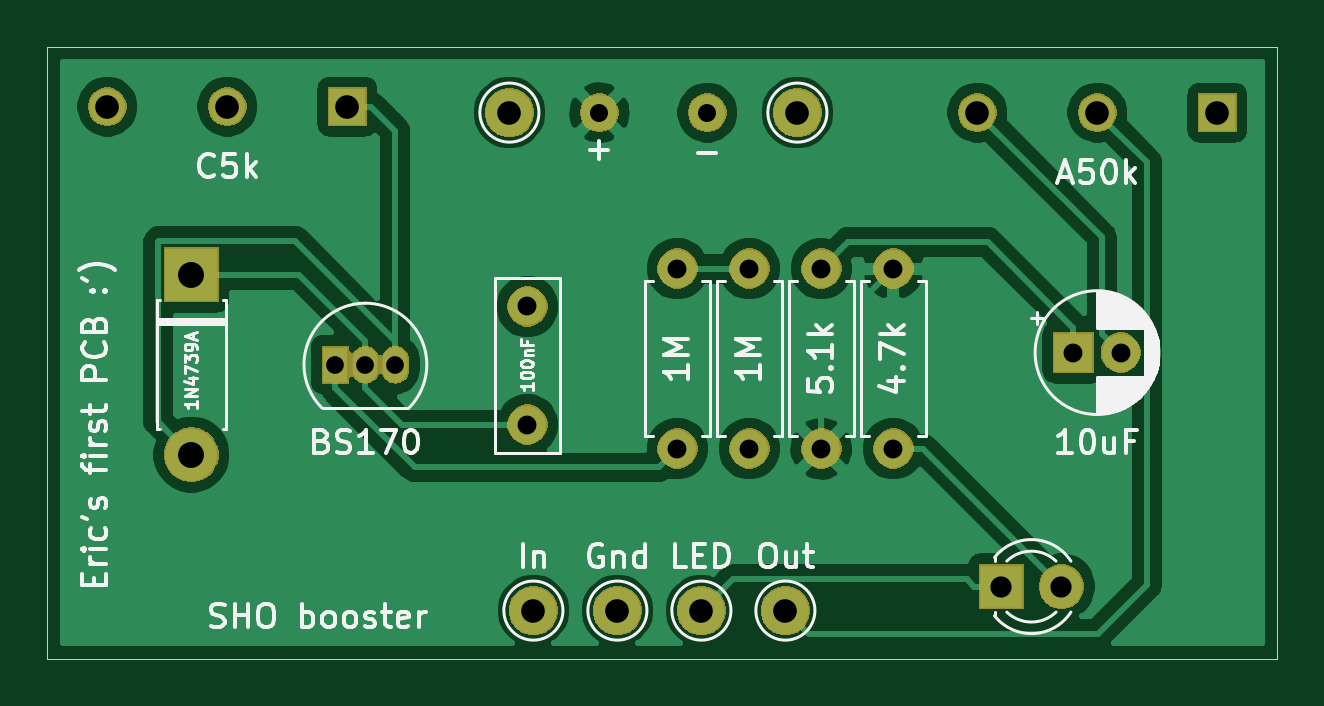
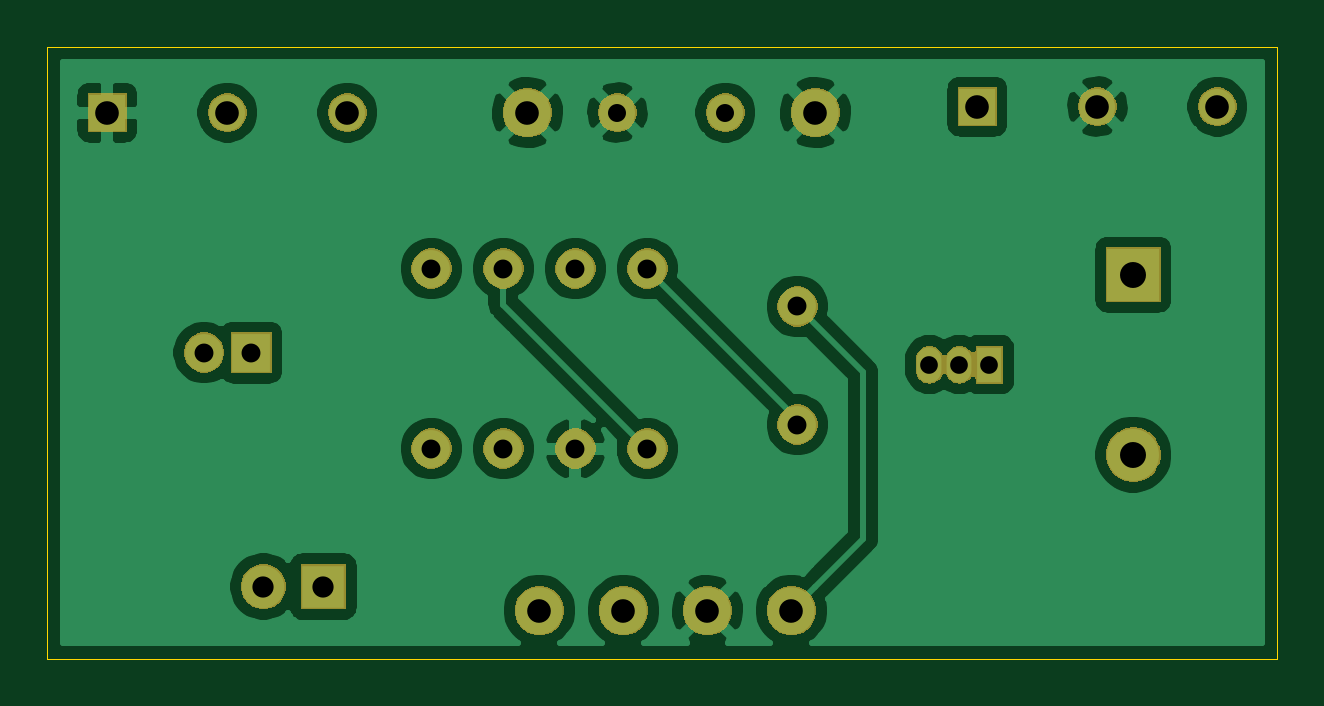
Circuit board: 11 layer files. Board 52.1 x 25.9 mm.
- bottom_copper: Testing-B_Cu.gbr (63274 bytes)
- bottom_mask: Testing-B_Mask.gbr (28001 bytes)
- paste: Testing-B_Paste.gbr (501 bytes)
- bottom_silk: Testing-B_SilkS.gbr (502 bytes)
- outline: Testing-Edge_Cuts.gbr (696 bytes)
- top_copper: Testing-F_Cu.gbr (56951 bytes)
- top_mask: Testing-F_Mask.gbr (28001 bytes)
- paste: Testing-F_Paste.gbr (501 bytes)
- top_silk: Testing-F_SilkS.gbr (30955 bytes)
- drill: Testing-NPTH.drl (299 bytes)
- drill: Testing-PTH.drl (767 bytes)

=== bottom_copper: Testing-B_Cu.gbr (63274 bytes, source omitted) ===
=== bottom_mask: Testing-B_Mask.gbr (28001 bytes, source omitted) ===
=== paste: Testing-B_Paste.gbr ===
G04 #@! TF.GenerationSoftware,KiCad,Pcbnew,(5.1.5-0-10_14)*
G04 #@! TF.CreationDate,2020-05-24T20:26:25-06:00*
G04 #@! TF.ProjectId,Testing,54657374-696e-4672-9e6b-696361645f70,rev?*
G04 #@! TF.SameCoordinates,Original*
G04 #@! TF.FileFunction,Paste,Bot*
G04 #@! TF.FilePolarity,Positive*
%FSLAX46Y46*%
G04 Gerber Fmt 4.6, Leading zero omitted, Abs format (unit mm)*
G04 Created by KiCad (PCBNEW (5.1.5-0-10_14)) date 2020-05-24 20:26:25*
%MOMM*%
%LPD*%
G04 APERTURE LIST*
G04 APERTURE END LIST*
M02*

=== bottom_silk: Testing-B_SilkS.gbr ===
G04 #@! TF.GenerationSoftware,KiCad,Pcbnew,(5.1.5-0-10_14)*
G04 #@! TF.CreationDate,2020-05-24T20:26:25-06:00*
G04 #@! TF.ProjectId,Testing,54657374-696e-4672-9e6b-696361645f70,rev?*
G04 #@! TF.SameCoordinates,Original*
G04 #@! TF.FileFunction,Legend,Bot*
G04 #@! TF.FilePolarity,Positive*
%FSLAX46Y46*%
G04 Gerber Fmt 4.6, Leading zero omitted, Abs format (unit mm)*
G04 Created by KiCad (PCBNEW (5.1.5-0-10_14)) date 2020-05-24 20:26:25*
%MOMM*%
%LPD*%
G04 APERTURE LIST*
G04 APERTURE END LIST*
M02*

=== outline: Testing-Edge_Cuts.gbr ===
G04 #@! TF.GenerationSoftware,KiCad,Pcbnew,(5.1.5-0-10_14)*
G04 #@! TF.CreationDate,2020-05-24T20:26:25-06:00*
G04 #@! TF.ProjectId,Testing,54657374-696e-4672-9e6b-696361645f70,rev?*
G04 #@! TF.SameCoordinates,Original*
G04 #@! TF.FileFunction,Profile,NP*
%FSLAX46Y46*%
G04 Gerber Fmt 4.6, Leading zero omitted, Abs format (unit mm)*
G04 Created by KiCad (PCBNEW (5.1.5-0-10_14)) date 2020-05-24 20:26:25*
%MOMM*%
%LPD*%
G04 APERTURE LIST*
%ADD10C,0.050000*%
G04 APERTURE END LIST*
D10*
X151892000Y-93980000D02*
X203962000Y-93980000D01*
X203962000Y-119888000D02*
X151892000Y-119888000D01*
X203962000Y-93980000D02*
X203962000Y-119888000D01*
X151892000Y-93980000D02*
X151892000Y-119888000D01*
M02*

=== top_copper: Testing-F_Cu.gbr (56951 bytes, source omitted) ===
=== top_mask: Testing-F_Mask.gbr (28001 bytes, source omitted) ===
=== paste: Testing-F_Paste.gbr ===
G04 #@! TF.GenerationSoftware,KiCad,Pcbnew,(5.1.5-0-10_14)*
G04 #@! TF.CreationDate,2020-05-24T20:26:25-06:00*
G04 #@! TF.ProjectId,Testing,54657374-696e-4672-9e6b-696361645f70,rev?*
G04 #@! TF.SameCoordinates,Original*
G04 #@! TF.FileFunction,Paste,Top*
G04 #@! TF.FilePolarity,Positive*
%FSLAX46Y46*%
G04 Gerber Fmt 4.6, Leading zero omitted, Abs format (unit mm)*
G04 Created by KiCad (PCBNEW (5.1.5-0-10_14)) date 2020-05-24 20:26:25*
%MOMM*%
%LPD*%
G04 APERTURE LIST*
G04 APERTURE END LIST*
M02*

=== top_silk: Testing-F_SilkS.gbr (30955 bytes, source omitted) ===
=== drill: Testing-NPTH.drl ===
M48
; DRILL file {KiCad (5.1.5-0-10_14)} date Sunday, May 24, 2020 at 08:26:28 PM
; FORMAT={-:-/ absolute / inch / decimal}
; #@! TF.CreationDate,2020-05-24T20:26:28-06:00
; #@! TF.GenerationSoftware,Kicad,Pcbnew,(5.1.5-0-10_14)
; #@! TF.FileFunction,NonPlated,1,2,NPTH
FMAT,2
INCH
%
G90
G05
T0
M30

=== drill: Testing-PTH.drl ===
M48
; DRILL file {KiCad (5.1.5-0-10_14)} date Sunday, May 24, 2020 at 08:26:28 PM
; FORMAT={-:-/ absolute / inch / decimal}
; #@! TF.CreationDate,2020-05-24T20:26:28-06:00
; #@! TF.GenerationSoftware,Kicad,Pcbnew,(5.1.5-0-10_14)
; #@! TF.FileFunction,Plated,1,2,PTH
FMAT,2
INCH
T1C0.0295
T2C0.0300
T3C0.0315
T4C0.0354
T5C0.0394
T6C0.0433
%
G90
G05
T1
X6.46Y-4.23
X6.51Y-4.23
X6.56Y-4.23
T2
X6.9Y-3.81
X7.08Y-3.81
T3
X7.03Y-4.07
X7.03Y-4.37
X7.27Y-4.07
X7.27Y-4.37
X7.69Y-4.21
X7.7687Y-4.21
X7.15Y-4.07
X7.15Y-4.37
X7.39Y-4.07
X7.39Y-4.37
X6.78Y-4.1331
X6.78Y-4.33
T4
X7.57Y-4.6
X7.67Y-4.6
T5
X7.23Y-3.81
X6.79Y-4.64
X7.21Y-4.64
X7.53Y-3.81
X7.73Y-3.81
X7.93Y-3.81
X6.75Y-3.81
X7.07Y-4.64
X6.93Y-4.64
X6.08Y-3.8
X6.28Y-3.8
X6.48Y-3.8
T6
X6.22Y-4.08
X6.22Y-4.38
T0
M30
